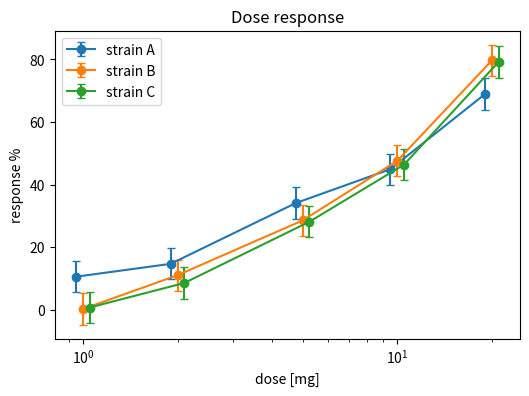

Write the Python code that produced this figure.
# pyplot errorbar in a loop with offset x positions so overlapping groups stay readable.
import numpy as np
import matplotlib.pyplot as plt

np.random.seed(12)
doses = np.array([1, 2, 5, 10, 20])
plt.figure(figsize=(6, 4))
for i, strain in enumerate(["A", "B", "C"]):
    resp = 100 / (1 + (10 / doses) ** (1 + i * 0.3)) + np.random.normal(0, 3, doses.size)
    plt.errorbar(doses * (1 + 0.05 * (i - 1)), resp, yerr=5, fmt="o-", capsize=3, label=f"strain {strain}")
plt.xscale("log")
plt.xlabel("dose [mg]")
plt.ylabel("response %")
plt.legend()
plt.title("Dose response")
plt.savefig("dose.png")
print(len(plt.gca().containers))
